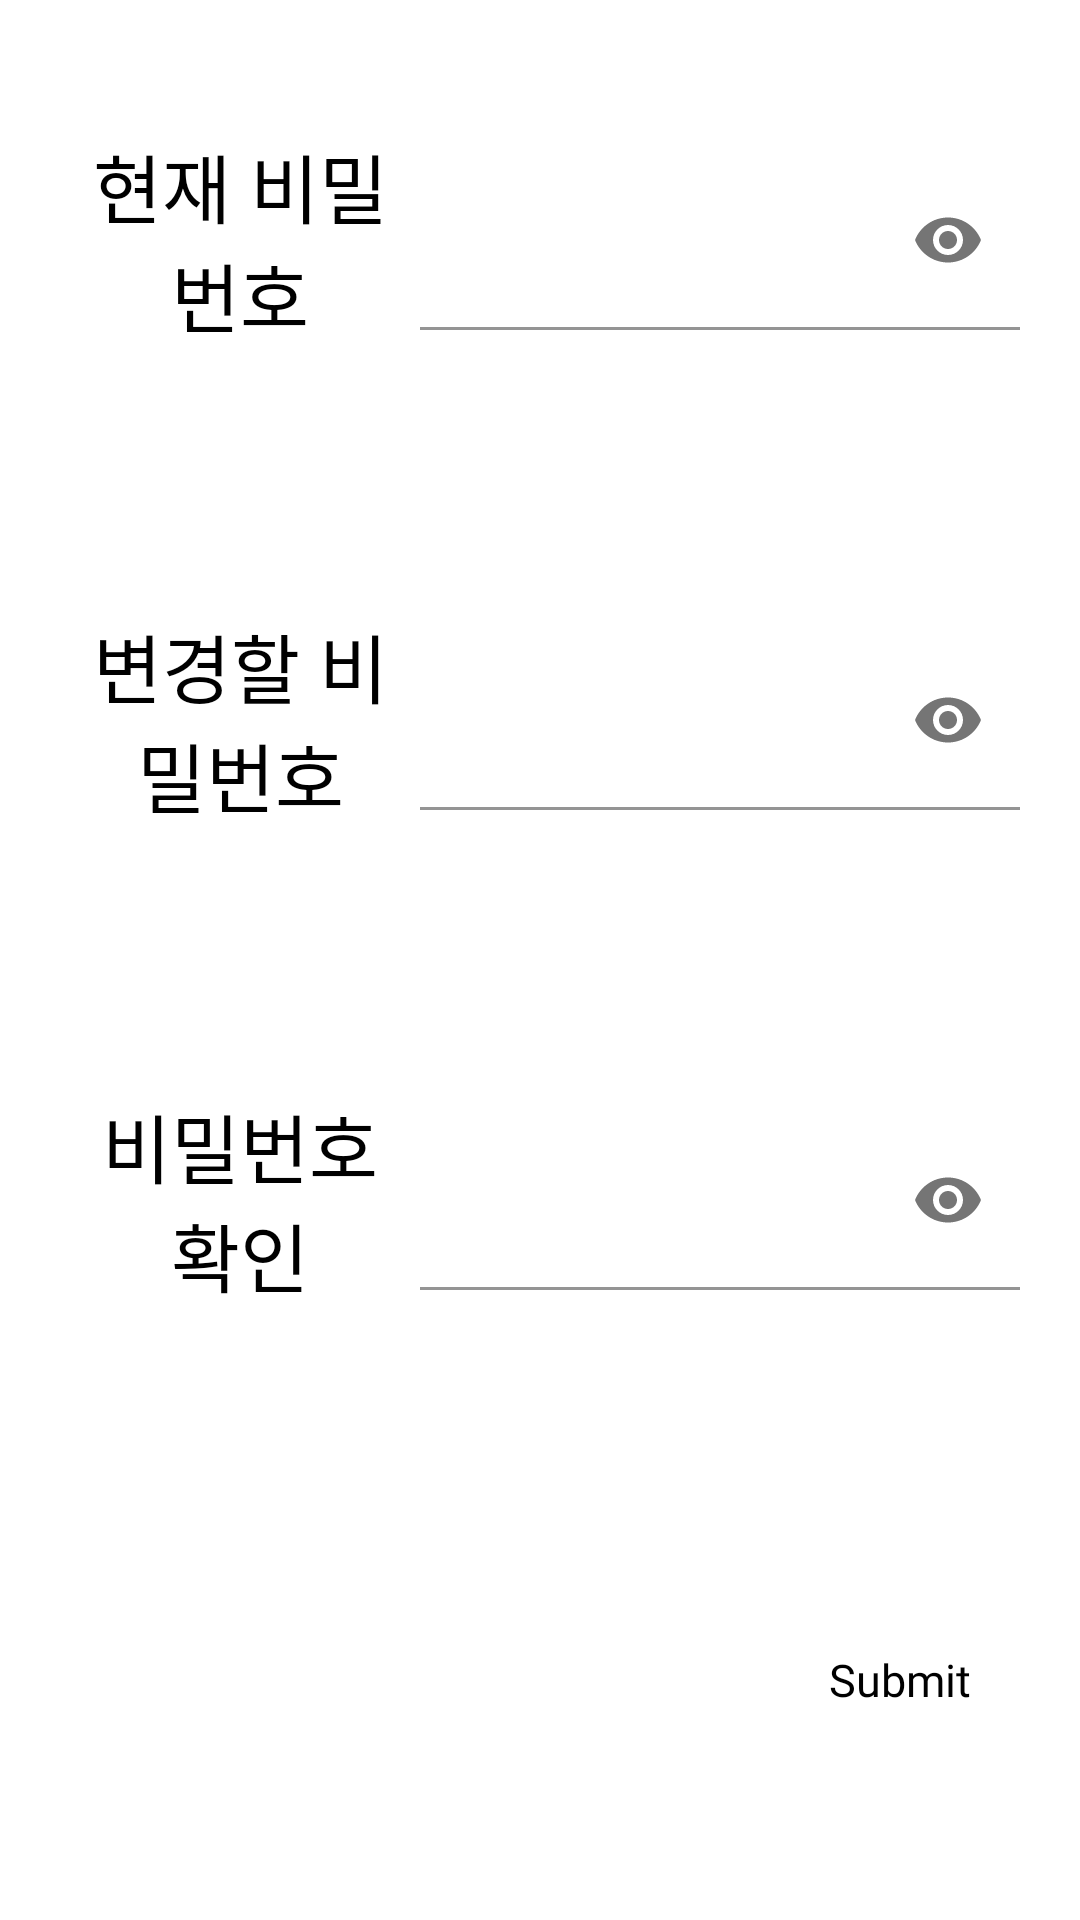

Produce the Android XML layout that renders to this screen, including the resource entries it uses.
<!-- AndroidManifest.xml: application theme Theme.MP6 -->
<!-- res/layout/activity_pwd_change.xml -->
<?xml version="1.0" encoding="utf-8"?>

<LinearLayout xmlns:android="http://schemas.android.com/apk/res/android"
    xmlns:app="http://schemas.android.com/apk/res-auto"
    xmlns:tools="http://schemas.android.com/tools"
    android:layout_width="match_parent"
    android:layout_height="match_parent"
    android:orientation="vertical"
    tools:context=".view.activity.PwdChangeActivity">
    <LinearLayout
        android:layout_width="match_parent"
        android:layout_height="0dp"
        android:layout_weight="1"
        android:layout_margin="20dp">

        <TextView
            android:layout_width="0dp"
            android:layout_height="match_parent"
            android:gravity="center"
            android:text="현재 비밀번호"
            android:textSize="25dp"
            android:fontFamily="@font/fontstyle"
            android:textColor="@color/black"
            android:layout_weight="3"/>

        <com.google.android.material.textfield.TextInputLayout
            android:id="@+id/presentPassword"
            android:layout_width="0dp"
            android:layout_height="match_parent"
            android:layout_weight="5"
            app:boxBackgroundColor="#00FF0000"
            android:gravity="center"
            app:passwordToggleEnabled="true">
            <EditText
                android:layout_width="match_parent"
                android:layout_height="60dp"
                android:fontFamily="@font/fontstyle"
                android:textSize="20dp"
                android:inputType="textPassword" />
        </com.google.android.material.textfield.TextInputLayout>
    </LinearLayout>
    <LinearLayout
        android:layout_width="match_parent"
        android:layout_height="0dp"
        android:layout_weight="1"
        android:layout_margin="20dp">

        <TextView
            android:layout_width="0dp"
            android:layout_height="match_parent"
            android:gravity="center"
            android:text="변경할 비밀번호"
            android:textSize="25dp"
            android:fontFamily="@font/fontstyle"
            android:textColor="@color/black"
            android:layout_weight="3"/>
        <com.google.android.material.textfield.TextInputLayout
            android:id="@+id/toChangePassword"
            android:layout_width="0dp"
            android:layout_height="match_parent"
            android:layout_weight="5"
            android:gravity="center"
            app:boxBackgroundColor="#00FF0000"
            app:passwordToggleEnabled="true">
            <EditText
                android:layout_width="match_parent"
                android:layout_height="60dp"
                android:fontFamily="@font/fontstyle"
                android:textSize="20dp"
                android:inputType="textPassword"
                android:layout_weight="5"/>
        </com.google.android.material.textfield.TextInputLayout>

    </LinearLayout>
    <LinearLayout
        android:layout_width="match_parent"
        android:layout_height="0dp"
        android:layout_weight="1"
        android:layout_margin="20dp">

        <TextView
            android:layout_width="0dp"
            android:layout_height="match_parent"
            android:gravity="center"
            android:text="비밀번호 확인"
            android:textSize="25dp"
            android:fontFamily="@font/fontstyle"
            android:textColor="@color/black"
            android:layout_weight="3"/>
        <com.google.android.material.textfield.TextInputLayout
            android:id="@+id/checkPassword"
            android:layout_width="0dp"
            android:layout_height="match_parent"
            android:layout_weight="5"
            android:gravity="center"
            app:boxBackgroundColor="#00FF0000"
            app:passwordToggleEnabled="true">
            <EditText
                android:layout_width="match_parent"
                android:layout_height="60dp"
                android:textSize="20dp"
                android:inputType="textPassword"
                android:fontFamily="@font/fontstyle"
                android:layout_weight="5"/>
        </com.google.android.material.textfield.TextInputLayout>
    </LinearLayout>
    <LinearLayout
        android:layout_width="match_parent"
        android:layout_height="0dp"
        android:layout_weight="1"
        android:orientation="horizontal"
        android:layout_margin="20dp">
        <TextView
            android:layout_width="0dp"
            android:layout_height="match_parent"
            android:layout_weight="3"/>
        <TextView
            android:padding="15dp"
            android:id="@+id/submitBtn"
            android:layout_width="0dp"
            android:background="?attr/selectableItemBackground"
            android:layout_height="match_parent"
            android:text="Submit"
            android:textColor="@color/black"
            android:textSize="15dp"
            android:gravity="center"
            android:fontFamily="@font/fontstyle"
            android:layout_weight="1"/>
    </LinearLayout>

</LinearLayout>
<!-- resources referenced by this layout -->
<resources>
  <color name="black">#FF000000</color>
  <style name="Theme.MP6" parent="Theme.MaterialComponents.DayNight.NoActionBar">
          
          <item name="colorPrimary">@color/purple_500</item>
          <item name="colorPrimaryVariant">@color/purple_700</item>
          <item name="colorOnPrimary">@color/white</item>
          
          <item name="colorSecondary">@color/teal_200</item>
          <item name="colorSecondaryVariant">@color/teal_700</item>
          <item name="colorOnSecondary">@color/black</item>
          
          <item name="android:statusBarColor" tools:targetApi="l">?attr/colorOnSecondary</item>
          
      </style>
  <color name="purple_500">#FF6200EE</color>
  <color name="purple_700">#FF3700B3</color>
  <color name="white">#FFFFFFFF</color>
  <color name="teal_200">#FF03DAC5</color>
  <color name="teal_700">#FF018786</color>
</resources>
